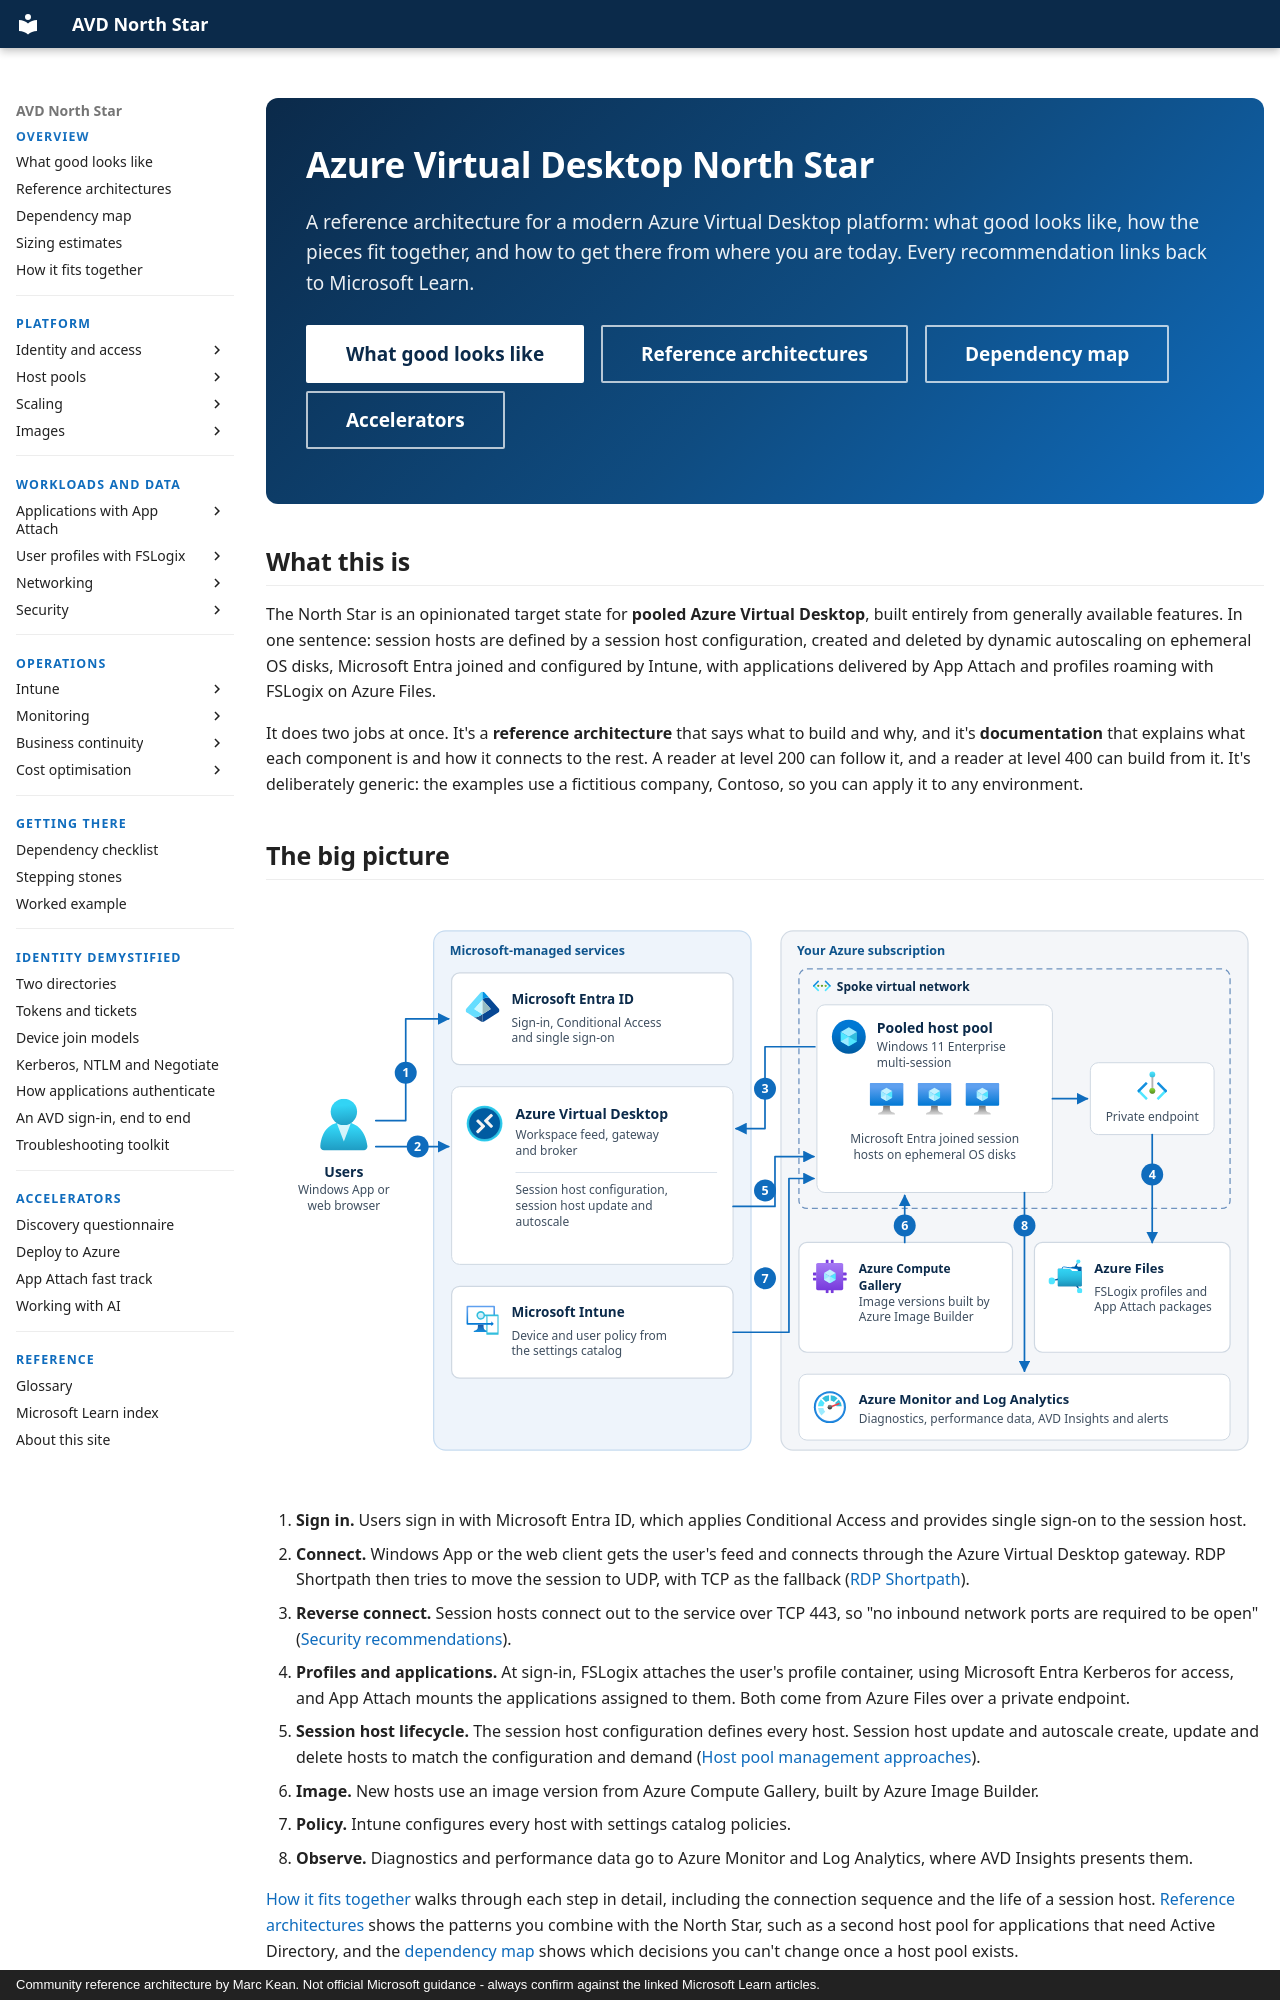

repository: marckean/AVD-Reference_Architecture · page: index.html · generator: mkdocs · copyright: Community reference architecture by Marc Kean. Not official Microsoft guidance - always confirm against the linked Microsoft Learn articles.

---
title: Azure Virtual Desktop North Star
description: A reference architecture for modern Azure Virtual Desktop - what good looks like, how the pieces fit together and how to get there, grounded in Microsoft Learn.
hide:
  - toc
---

<div class="hero" markdown>

# Azure Virtual Desktop North Star

A reference architecture for a modern Azure Virtual Desktop platform: what good looks like, how the pieces fit together, and how to get there from where you are today. Every recommendation links back to Microsoft Learn.

[What good looks like](overview/what-good-looks-like.md){ .md-button .md-button--primary }
[Reference architectures](overview/reference-architectures.md){ .md-button }
[Dependency map](overview/dependency-map.md){ .md-button }
[Accelerators](accelerators/index.md){ .md-button }

</div>

## What this is

The North Star is an opinionated target state for **pooled Azure Virtual Desktop**, built entirely from generally available features. In one sentence: session hosts are defined by a session host configuration, created and deleted by dynamic autoscaling on ephemeral OS disks, Microsoft Entra joined and configured by Intune, with applications delivered by App Attach and profiles roaming with FSLogix on Azure Files.

It does two jobs at once. It's a **reference architecture** that says what to build and why, and it's **documentation** that explains what each component is and how it connects to the rest. A reader at level 200 can follow it, and a reader at level 400 can build from it. It's deliberately generic: the examples use a fictitious company, Contoso, so you can apply it to any environment.

## The big picture

![The North Star architecture. Users sign in with Microsoft Entra ID and connect through Azure Virtual Desktop to a pooled host pool of Microsoft Entra joined session hosts on ephemeral OS disks. Profiles and App Attach packages come from Azure Files over a private endpoint, images from Azure Compute Gallery, policy from Microsoft Intune, and telemetry goes to Azure Monitor.](assets/images/north-star-architecture-light.svg#only-light)
![The North Star architecture. Users sign in with Microsoft Entra ID and connect through Azure Virtual Desktop to a pooled host pool of Microsoft Entra joined session hosts on ephemeral OS disks. Profiles and App Attach packages come from Azure Files over a private endpoint, images from Azure Compute Gallery, policy from Microsoft Intune, and telemetry goes to Azure Monitor.](assets/images/north-star-architecture-dark.svg#only-dark)

1. **Sign in.** Users sign in with Microsoft Entra ID, which applies Conditional Access and provides single sign-on to the session host.
2. **Connect.** Windows App or the web client gets the user's feed and connects through the Azure Virtual Desktop gateway. RDP Shortpath then tries to move the session to UDP, with TCP as the fallback ([RDP Shortpath](https://learn.microsoft.com/azure/virtual-desktop/rdp-shortpath)).
3. **Reverse connect.** Session hosts connect out to the service over TCP 443, so "no inbound network ports are required to be open" ([Security recommendations](https://learn.microsoft.com/azure/virtual-desktop/security-recommendations)).
4. **Profiles and applications.** At sign-in, FSLogix attaches the user's profile container, using Microsoft Entra Kerberos for access, and App Attach mounts the applications assigned to them. Both come from Azure Files over a private endpoint.
5. **Session host lifecycle.** The session host configuration defines every host. Session host update and autoscale create, update and delete hosts to match the configuration and demand ([Host pool management approaches](https://learn.microsoft.com/azure/virtual-desktop/host-pool-management-approaches)).
6. **Image.** New hosts use an image version from Azure Compute Gallery, built by Azure Image Builder.
7. **Policy.** Intune configures every host with settings catalog policies.
8. **Observe.** Diagnostics and performance data go to Azure Monitor and Log Analytics, where AVD Insights presents them.

[How it fits together](overview/how-it-fits-together.md) walks through each step in detail, including the connection sequence and the life of a session host. [Reference architectures](overview/reference-architectures.md) shows the patterns you combine with the North Star, such as a second host pool for applications that need Active Directory, and the [dependency map](overview/dependency-map.md) shows which decisions you can't change once a host pool exists.
